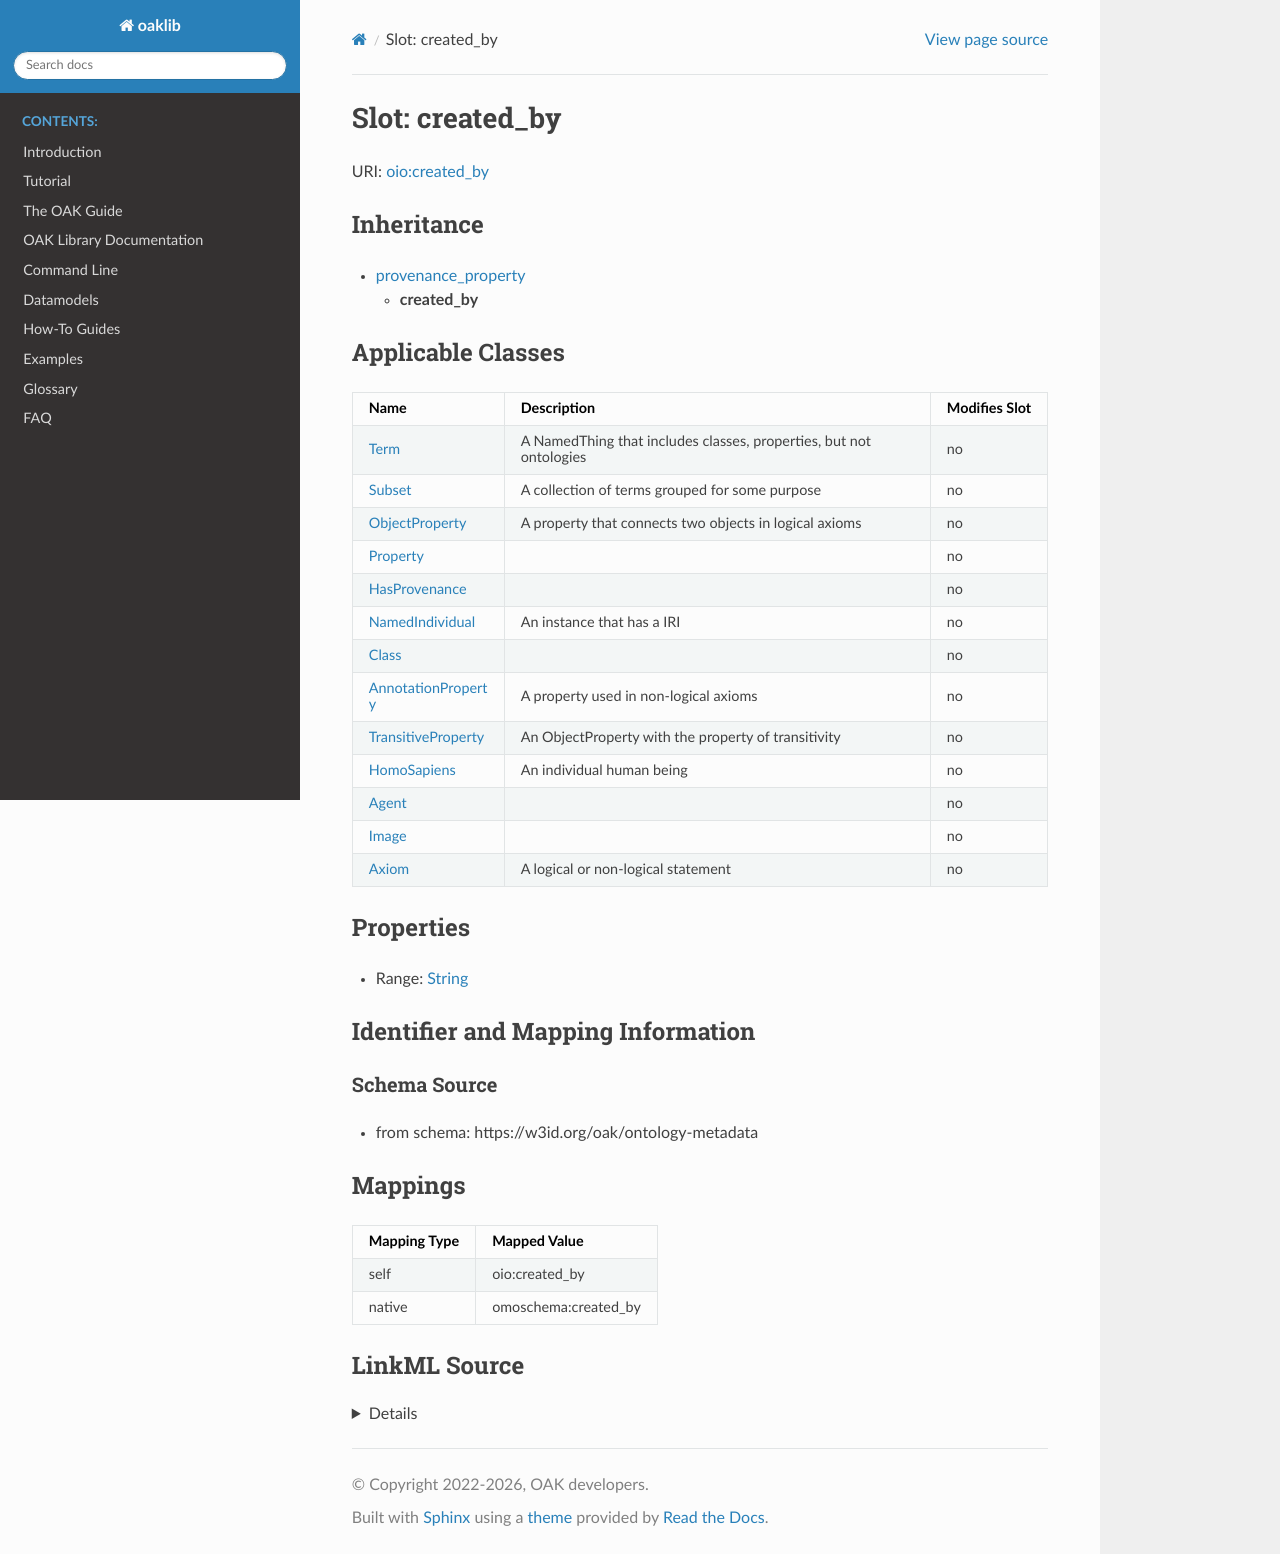

repository: INCATools/ontology-access-kit · page: datamodels/ontology-metadata/created_by.html · generator: sphinx



# Slot: created_by



URI: [oio:created_by](http://www.geneontology.org/formats/oboInOwl#created_by)




## Inheritance

* [provenance_property](provenance_property.md)
    * **created_by**






## Applicable Classes

| Name | Description | Modifies Slot |
| --- | --- | --- |
| [Axiom](Axiom.md) | A logical or non-logical statement |  no  |
| [Class](Class.md) |  |  no  |
| [HomoSapiens](HomoSapiens.md) | An individual human being |  no  |
| [Agent](Agent.md) |  |  no  |
| [Property](Property.md) |  |  no  |
| [AnnotationProperty](AnnotationProperty.md) | A property used in non-logical axioms |  no  |
| [NamedIndividual](NamedIndividual.md) | An instance that has a IRI |  no  |
| [Image](Image.md) |  |  no  |
| [Term](Term.md) | A NamedThing that includes classes, properties, but not ontologies |  no  |
| [HasProvenance](HasProvenance.md) |  |  no  |
| [Subset](Subset.md) | A collection of terms grouped for some purpose |  no  |
| [TransitiveProperty](TransitiveProperty.md) | An ObjectProperty with the property of transitivity |  no  |
| [ObjectProperty](ObjectProperty.md) | A property that connects two objects in logical axioms |  no  |







## Properties

* Range: [String](String.md)





## Identifier and Mapping Information







### Schema Source


* from schema: https://w3id.org/oak/ontology-metadata




## Mappings

| Mapping Type | Mapped Value |
| ---  | ---  |
| self | oio:created_by |
| native | omoschema:created_by |




## LinkML Source

<details>
```yaml
name: created_by
deprecated: proposed obsoleted by OMO group 2022-04-12
from_schema: https://w3id.org/oak/ontology-metadata
deprecated_element_has_exact_replacement: creator
rank: 1000
is_a: provenance_property
slot_uri: oio:created_by
alias: created_by
domain_of:
- HasProvenance
- Axiom
range: string

```
</details>
